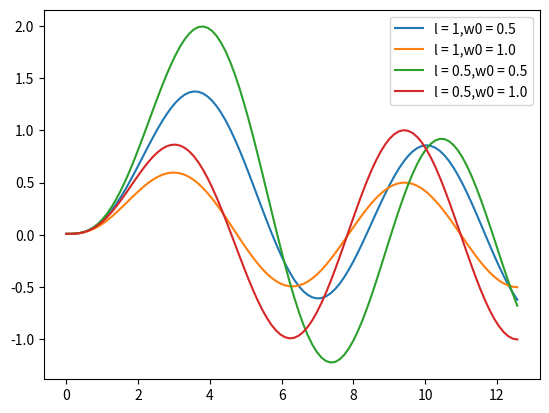

Write the Python code that produced this figure. (Note: this script raises an exception after producing the figure.)
from scipy import integrate as ite
import numpy as np
import matplotlib.pyplot as plt



def func1(t,y,a,b):
    return [-2.0*a*b*y[0]-b*b*y[1]+np.sin(t),y[0]]

x1=np.linspace(0,np.pi*4,100)
sol1=ite.solve_ivp(func1,[0,np.pi*4.0],[0,0.01],t_eval=x1, args=(1.0,0.5))
plt.plot(sol1.t,sol1.y[1],label='l = 1,w0 = 0.5')

sol2=ite.solve_ivp(func1,[0,np.pi*4.0],[0,0.01],t_eval=x1, args=(1.0,1.0))
plt.plot(sol2.t,sol2.y[1],label='l = 1,w0 = 1.0')

sol3=ite.solve_ivp(func1,[0,np.pi*4.0],[0,0.01],t_eval=x1, args=(0.5,0.5))
plt.plot(sol3.t,sol3.y[1],label='l = 0.5,w0 = 0.5')

sol4=ite.solve_ivp(func1,[0,np.pi*4.0],[0,0.01],t_eval=x1, args=(0.5,1.0))
plt.plot(sol4.t,sol4.y[1],label='l = 0.5,w0 = 1.0')


plt.legend()
plt.show()

def func3(x, y, k):
    return [y[1], -k**2*y[0]]

def bc(ya, yb, k):
    return [ya[0], yb[0], ya[1]-k]

x = np.linspace(0, 1, 100)
y = np.zeros((2, 100))
y[0] = np.sin(x)
y[0, 1] = np.sin(x[1])
f = ite.solve_bvp(func3, bc, x, y, [10])
plt.plot(f.x, f.y[0])
s = ite.solve_bvp(func3, bc, x, y, [20])
plt.plot(s.x, s.y[0])
t = ite.solve_bvp(func3, bc, x, y, [30])
plt.plot(t.x, t.y[0])
fo = ite.solve_bvp(func3, bc, x, y, [40])
plt.plot(fo.x, fo.y[0])
fi = ite.solve_bvp(func3, bc, x, y, [50])
plt.plot(fi.x, fi.y[0])
plt.legend(["mode 1", "mode 2", "mode 3", "mode 4", "mode 5"])
plt.title("999006125 YangBai")
plt.show()